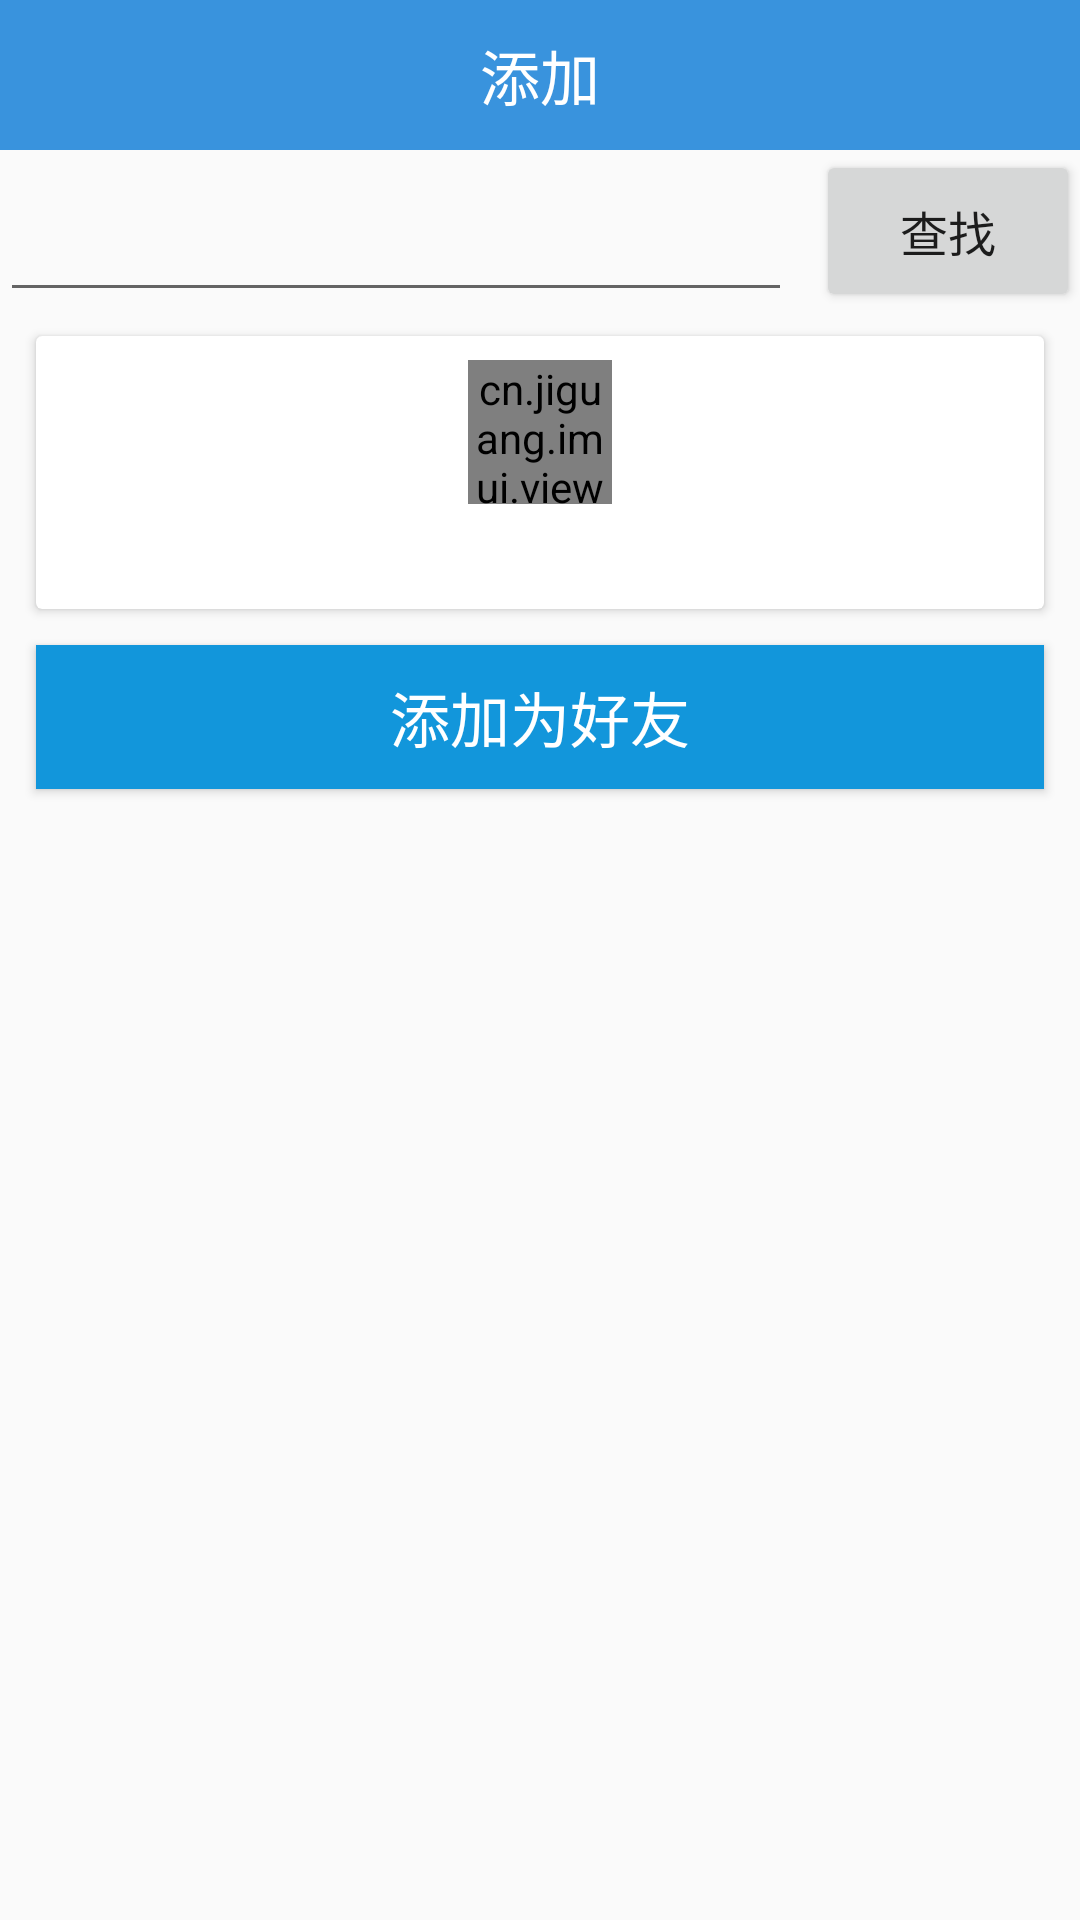

The Android layout XML behind this screen, and the referenced resources:
<!-- AndroidManifest.xml: application theme AppTheme -->
<!-- res/layout/activity_query_imuser.xml -->
<?xml version="1.0" encoding="utf-8"?>
<RelativeLayout xmlns:android="http://schemas.android.com/apk/res/android"
    xmlns:app="http://schemas.android.com/apk/res-auto"
    xmlns:tools="http://schemas.android.com/tools"
    android:layout_width="match_parent"
    android:layout_height="match_parent"
    tools:context=".im_sys.QueryIMUser">
    <com.google.android.material.appbar.AppBarLayout
        android:id="@+id/queryappbar"
        android:layout_width="match_parent"
        android:layout_height="50dp"
        >
        <RelativeLayout
            android:layout_width="match_parent"
            android:layout_height="match_parent"
            android:background="#3993DD">
            <TextView
                android:gravity="center"
                android:layout_width="wrap_content"
                android:layout_height="match_parent"
                android:text="添加"
                android:textSize="20sp"
                android:textColor="#fff"
                android:layout_centerInParent="true"/>
        </RelativeLayout>

    </com.google.android.material.appbar.AppBarLayout>
<EditText
    android:layout_below="@id/queryappbar"
    android:id="@+id/query_name"
    android:layout_alignParentLeft="true"
    android:layout_width="wrap_content"
    android:layout_toLeftOf="@id/querybtn"
    android:layout_height="54dp" />
    <androidx.appcompat.widget.AppCompatButton
        android:layout_marginLeft="8dp"
        android:layout_below="@id/queryappbar"
        android:id="@+id/querybtn"
        android:text="查找"
        android:textSize="16sp"
        android:layout_width="wrap_content"
        android:layout_alignParentRight="true"
        android:layout_height="54dp" />
    <RelativeLayout
        android:id="@+id/userInfolayout"
        android:layout_below="@id/query_name"
        android:layout_width="match_parent"
        android:layout_height="match_parent">

    <androidx.cardview.widget.CardView
        android:layout_marginLeft="12dp"
        android:layout_marginRight="12dp"
        android:id="@+id/userInfoCard"
        android:layout_marginTop="8dp"
        android:layout_width="match_parent"
        android:layout_height="wrap_content">
       <RelativeLayout
           android:layout_width="match_parent"
           android:layout_height="match_parent">
           <cn.jiguang.imui.view.CircleImageView
               android:layout_marginTop="8dp"
               android:layout_width="48dp"
               android:layout_height="48dp"
               android:layout_centerHorizontal="true"
               android:src="@drawable/aurora_headicon_default"
               android:id="@+id/head"/>
           <TextView
               android:gravity="center"
               android:layout_width="match_parent"
               android:layout_height="wrap_content"
               android:textSize="20sp"
               android:id="@+id/name"
               android:layout_marginBottom="8dp"
               android:layout_below="@id/head"/>
       </RelativeLayout>
    </androidx.cardview.widget.CardView>
    <androidx.appcompat.widget.AppCompatButton
        android:layout_below="@id/userInfoCard"
        android:id="@+id/addBtn"
        android:text="添加为好友"
        android:textSize="20sp"
        android:textColor="#fff"
        android:layout_width="match_parent"
        android:layout_height="wrap_content"
        android:layout_margin="12dp"
        android:background="#1296db"/>
    </RelativeLayout>
</RelativeLayout>
<!-- resources referenced by this layout -->
<resources>
  <style name="AppTheme" parent="Theme.AppCompat.Light.DarkActionBar">
          
          <item name="colorPrimary">#E53D00</item>
          <item name="colorPrimaryDark">#272838</item>
          <item name="colorAccent">#EB9486</item>
          <item name="windowNoTitle">true</item>
      </style>
</resources>
